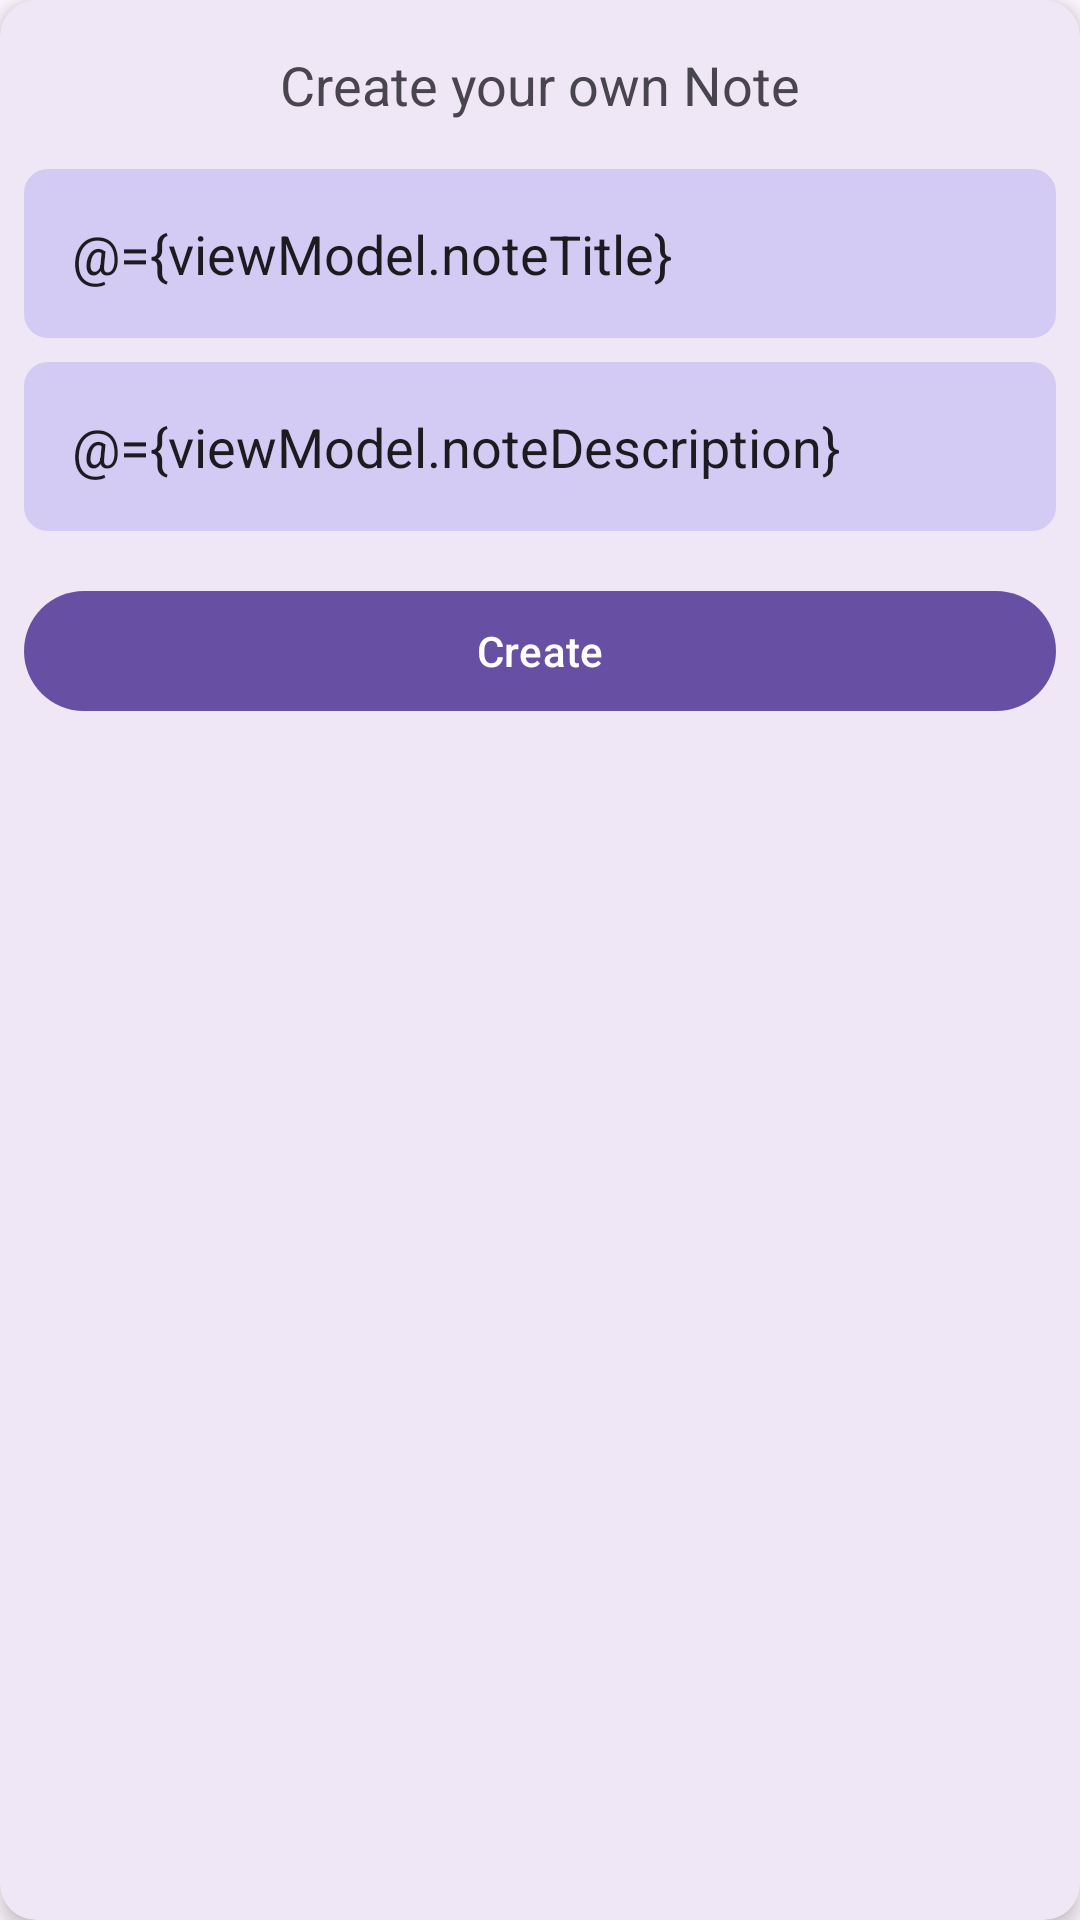

This screen was rendered from an Android layout file. Write that file and the resources it references.
<!-- AndroidManifest.xml: application theme Theme.HoneyNotes -->
<!-- res/layout/fragment_add_note.xml -->
<?xml version="1.0" encoding="utf-8"?>
<layout xmlns:android="http://schemas.android.com/apk/res/android"
    xmlns:app="http://schemas.android.com/apk/res-auto"
    xmlns:tools="http://schemas.android.com/tools">

    <data>

        <variable
            name="viewModel"
            type="com.fighter.honeynotes.ui.home.HomeViewModel" />
    </data>

    <com.google.android.material.card.MaterialCardView
        android:layout_width="match_parent"
        android:layout_height="wrap_content"
        app:cardElevation="4dp"
        app:strokeWidth="0dp"
        tools:context=".ui.addNote.AddNoteFragment">

        <androidx.constraintlayout.widget.ConstraintLayout
            android:layout_width="match_parent"
            android:layout_height="wrap_content"
            android:padding="@dimen/spacing_small">

            <TextView
                android:id="@+id/text_header"
                android:layout_width="wrap_content"
                android:layout_height="wrap_content"
                android:layout_marginVertical="@dimen/spacing_small"
                android:text="@string/header"
                android:textSize="@dimen/text_large"
                app:layout_constraintEnd_toEndOf="parent"
                app:layout_constraintStart_toStartOf="parent"
                app:layout_constraintTop_toTopOf="parent" />

            <EditText
                android:id="@+id/et_title"
                android:layout_width="match_parent"
                android:layout_height="wrap_content"
                android:layout_marginTop="@dimen/spacing_medium"
                android:background="@drawable/shape_input"
                android:hint="@string/title_hint"
                android:padding="@dimen/spacing_medium"
                android:text="@={viewModel.noteTitle}"
                app:layout_constraintEnd_toEndOf="parent"
                app:layout_constraintStart_toStartOf="parent"
                app:layout_constraintTop_toBottomOf="@+id/text_header" />

            <EditText
                android:id="@+id/et_description"
                android:layout_width="match_parent"
                android:layout_height="wrap_content"
                android:layout_marginTop="@dimen/spacing_small"
                android:background="@drawable/shape_input"
                android:hint="@string/description_hint"
                android:padding="@dimen/spacing_medium"
                android:text="@={viewModel.noteDescription}"
                app:layout_constraintEnd_toEndOf="parent"
                app:layout_constraintStart_toStartOf="parent"
                app:layout_constraintTop_toBottomOf="@+id/et_title" />

            <com.google.android.material.button.MaterialButton
                android:id="@+id/button_create"
                android:layout_width="match_parent"
                android:layout_height="wrap_content"
                android:layout_marginTop="@dimen/spacing_medium"
                android:layout_marginBottom="@dimen/spacing_small"
                android:onClick="@{() -> viewModel.createNote()}"
                android:text="@string/create"
                app:layout_constraintEnd_toEndOf="parent"
                app:layout_constraintStart_toStartOf="parent"
                app:layout_constraintTop_toBottomOf="@+id/et_description" />

        </androidx.constraintlayout.widget.ConstraintLayout>

    </com.google.android.material.card.MaterialCardView>
</layout>
<!-- resources referenced by this layout -->
<resources>
  <dimen name="spacing_medium">16dp</dimen>
  <dimen name="spacing_small">8dp</dimen>
  <dimen name="text_large">18sp</dimen>
  <!-- drawable shape_input (drawable) -->
  <?xml version="1.0" encoding="utf-8"?>
  <shape xmlns:android="http://schemas.android.com/apk/res/android">
  
      <solid android:color="#D3CBF4"/>
      <corners android:radius="8dp"/>
      <stroke android:width="0dp"/>
  
  </shape>
  <string name="create">Create</string>
  <string name="description_hint">Description</string>
  <string name="header">Create your own Note</string>
  <string name="title_hint">Title</string>
  <style name="Theme.HoneyNotes" parent="Base.Theme.HoneyNotes" />
  <style name="Base.Theme.HoneyNotes" parent="Theme.Material3.DayNight.NoActionBar">
          
          
      </style>
</resources>
